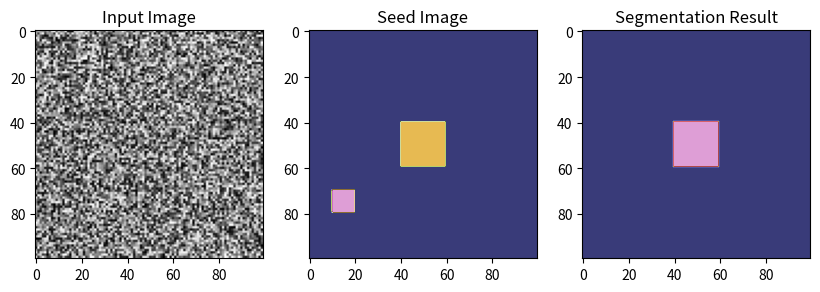

The matplotlib source for this figure:
"""
Implements the GrowCut algorithm, a segmentation technique that iteratively updates the labels of an input image based on
the mean intensity difference between foreground and background pixels, with optional connected component removal.
"""
import matplotlib.pyplot as plt
import numpy as np
from scipy.ndimage import label


def growcut(image, seed, num_iter=10):
    # Initialize the labels with the seed
    labels = seed.copy()
    # Get the unique label values
    label_vals = np.unique(seed)
    # Get the number of labels
    num_labels = len(label_vals)

    # Iterate for the given number of iterations
    for i in range(num_iter):
        # Loop over each label
        for j in range(num_labels):
            # Get the pixels with the current label
            label_mask = (labels == label_vals[j])
            # Get the pixels in the background
            bg_mask = (labels == 0)
            # Get the pixels in the foreground
            fg_mask = (label_mask & ~bg_mask)

            # Compute the mean of the foreground and background pixels
            bg_mean = np.mean(image[bg_mask])
            fg_mean = np.mean(image[fg_mask])

            # Update the labels based on the difference in mean intensity
            if fg_mean > bg_mean:
                labels[label_mask] = label_vals[j]
            else:
                labels[fg_mask] = 0

        # Label connected components of the foreground
        _, num_fg_labels = label(labels != 0)
        # Remove small connected components
        for j in range(1, num_fg_labels + 1):
            fg_mask = (labels == j)
            if np.sum(fg_mask) < 10:
                labels[fg_mask] = 0

    return labels


# Generate a random image
np.random.seed(0)
image = np.random.rand(100, 100)

# Generate a seed image
seed = np.zeros_like(image, dtype=np.int32)
seed[40:60, 40:60] = 1
seed[70:80, 10:20] = 2

# Run the GrowCut algorithm
labels = growcut(image, seed)

# Display the results
fig, ax = plt.subplots(1, 3, figsize=(10, 5))
ax[0].imshow(image, cmap='gray')
ax[0].set_title('Input Image')
ax[1].imshow(seed, cmap='tab20b')
ax[1].set_title('Seed Image')
ax[2].imshow(labels, cmap='tab20b')
ax[2].set_title('Segmentation Result')
plt.show()
